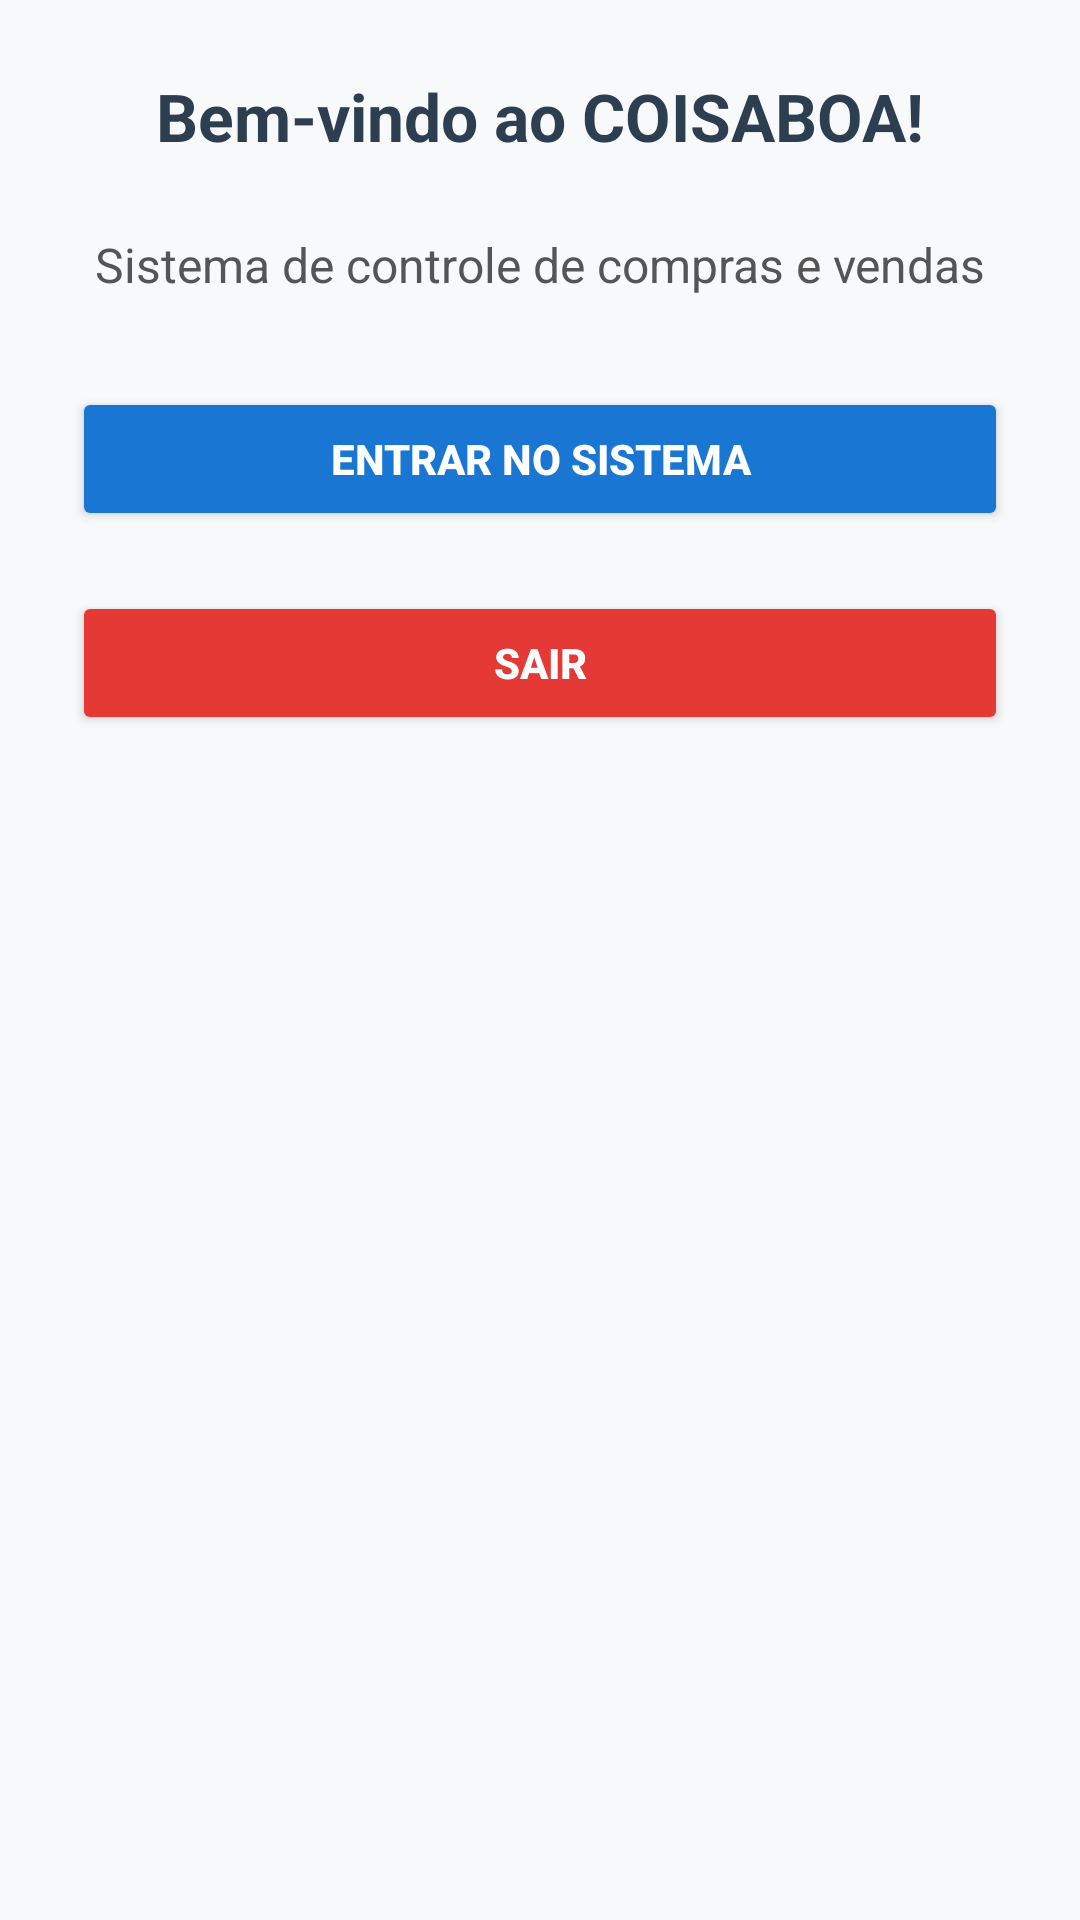

Produce the Android XML layout that renders to this screen, including the resource entries it uses.
<!-- AndroidManifest.xml: application theme Theme.COISABOA -->
<!-- res/layout/activity_main.xml -->
<?xml version="1.0" encoding="utf-8"?>
<ScrollView xmlns:android="http://schemas.android.com/apk/res/android"
    android:layout_width="match_parent"
    android:layout_height="match_parent"
    android:background="#F8F9FA">

    <LinearLayout
        android:layout_width="match_parent"
        android:layout_height="wrap_content"
        android:orientation="vertical"
        android:padding="24dp"
        android:gravity="center_horizontal">

        
        <TextView
            android:id="@+id/tvHello"
            android:layout_width="match_parent"
            android:layout_height="wrap_content"
            android:text="Bem-vindo ao COISABOA!"
            android:textSize="22sp"
            android:textStyle="bold"
            android:textColor="#2C3E50"
            android:gravity="center"
            android:paddingBottom="24dp" />

        
        <TextView
            android:layout_width="match_parent"
            android:layout_height="wrap_content"
            android:text="Sistema de controle de compras e vendas"
            android:textColor="#555"
            android:textSize="16sp"
            android:gravity="center"
            android:paddingBottom="30dp" />

        
        <Button
            android:id="@+id/btnEntrar"
            android:layout_width="match_parent"
            android:layout_height="wrap_content"
            android:text="Entrar no Sistema"
            android:backgroundTint="#1976D2"
            android:textColor="#FFFFFF"
            android:textStyle="bold"
            android:padding="14dp"
            android:layout_marginBottom="20dp" />

        
        <Button
            android:id="@+id/btnSair"
            android:layout_width="match_parent"
            android:layout_height="wrap_content"
            android:text="Sair"
            android:backgroundTint="#E53935"
            android:textColor="#FFFFFF"
            android:textStyle="bold"
            android:padding="14dp" />

    </LinearLayout>
</ScrollView>
<!-- resources referenced by this layout -->
<resources>
  <style name="Theme.COISABOA" parent="Theme.MaterialComponents.DayNight.NoActionBar">
          <item name="colorPrimary">@color/purple_500</item>
          <item name="colorPrimaryVariant">@color/purple_700</item>
          <item name="colorSecondary">@color/teal_200</item>
          <item name="android:statusBarColor" tools:targetApi="l">?attr/colorPrimaryVariant</item>
      </style>
  <color name="purple_500">#6200EE</color>
  <color name="purple_700">#3700B3</color>
  <color name="teal_200">#03DAC5</color>
</resources>
